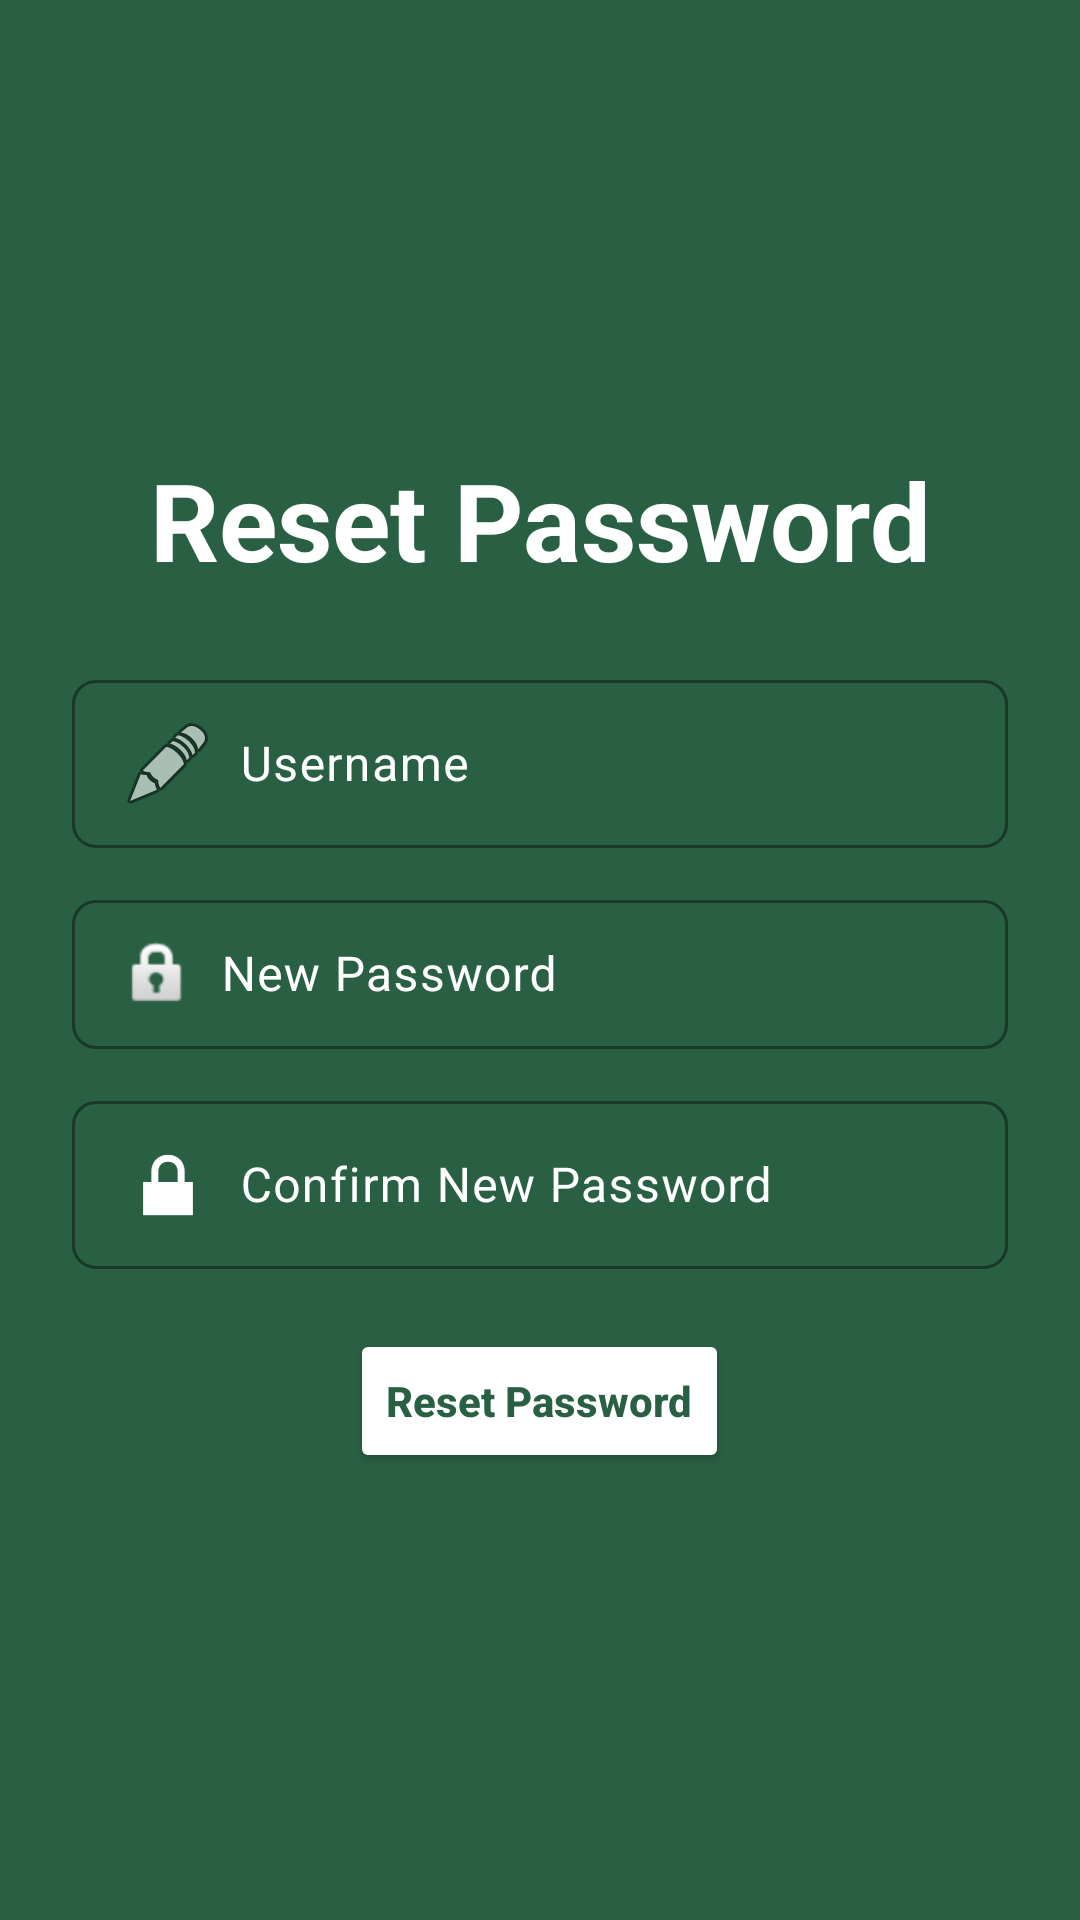

Android layout source for this screen:
<!-- AndroidManifest.xml: application theme Theme.RecipeApp -->
<!-- res/layout/activity_forgot_password.xml -->
<?xml version="1.0" encoding="utf-8"?>
<LinearLayout xmlns:android="http://schemas.android.com/apk/res/android"
    xmlns:app="http://schemas.android.com/apk/res-auto"
    android:layout_width="match_parent"
    android:layout_height="match_parent"
    android:orientation="vertical"
    android:padding="24dp"
    android:gravity="center_vertical"
    android:background="@color/green_primary">

    <TextView
        android:id="@+id/txtLoginLabel"
        android:layout_width="match_parent"
        android:layout_height="wrap_content"
        android:text="Reset Password"
        android:textSize="36sp"
        android:textStyle="bold"
        android:textAlignment="center"
        android:textColor="@android:color/white"
        android:layout_marginBottom="24dp" />

    <com.google.android.material.textfield.TextInputLayout
        android:id="@+id/layoutUsername"
        android:layout_width="match_parent"
        android:layout_height="wrap_content"
        android:layout_marginBottom="12dp"
        app:boxBackgroundMode="outline"
        app:boxStrokeColor="@android:color/white"
        app:hintTextColor="@android:color/white"
        android:textColorHint="@android:color/white"
        app:boxCornerRadiusTopStart="8dp"
        app:boxCornerRadiusTopEnd="8dp"
        app:boxCornerRadiusBottomStart="8dp"
        app:boxCornerRadiusBottomEnd="8dp">

        <com.google.android.material.textfield.TextInputEditText
            android:id="@+id/editUsernameOrEmail"
            android:layout_width="match_parent"
            android:layout_height="wrap_content"
            android:hint="Username"
            android:inputType="textPersonName"
            android:drawableStart="@android:drawable/ic_menu_edit"
            android:drawablePadding="8dp"
            android:imeOptions="actionDone"
            android:padding="12dp"
            android:textColor="@android:color/white"
            android:textColorHint="@android:color/white" />
    </com.google.android.material.textfield.TextInputLayout>

    <com.google.android.material.textfield.TextInputLayout
        android:id="@+id/layoutNewPassword"
        android:layout_width="match_parent"
        android:layout_height="wrap_content"
        android:layout_marginBottom="12dp"
        app:boxBackgroundMode="outline"
        app:boxStrokeColor="@android:color/white"
        app:hintTextColor="@android:color/white"
        android:textColorHint="@android:color/white"
        app:boxCornerRadiusTopStart="8dp"
        app:boxCornerRadiusTopEnd="8dp"
        app:boxCornerRadiusBottomStart="8dp"
        app:boxCornerRadiusBottomEnd="8dp">

        <com.google.android.material.textfield.TextInputEditText
            android:id="@+id/editNewPassword"
            android:layout_width="match_parent"
            android:layout_height="wrap_content"
            android:hint="New Password"
            android:inputType="textPassword"
            android:drawableStart="@android:drawable/ic_lock_idle_lock"
            android:drawablePadding="8dp"
            android:imeOptions="actionDone"
            android:padding="12dp"
            android:textColor="@android:color/white"
            android:textColorHint="@android:color/white" />
    </com.google.android.material.textfield.TextInputLayout>

    <com.google.android.material.textfield.TextInputLayout
        android:id="@+id/layoutConfirmPassword"
        android:layout_width="match_parent"
        android:layout_height="wrap_content"
        app:boxBackgroundMode="outline"
        app:boxStrokeColor="@android:color/white"
        app:hintTextColor="@android:color/white"
        android:textColorHint="@android:color/white"
        app:boxCornerRadiusTopStart="8dp"
        app:boxCornerRadiusTopEnd="8dp"
        app:boxCornerRadiusBottomStart="8dp"
        app:boxCornerRadiusBottomEnd="8dp">

        <com.google.android.material.textfield.TextInputEditText
            android:id="@+id/editConfirmPassword"
            android:layout_width="match_parent"
            android:layout_height="wrap_content"
            android:hint="Confirm New Password"
            android:inputType="textPassword"
            android:drawableStart="@android:drawable/ic_lock_lock"
            android:drawableTint="@android:color/white"
            android:drawablePadding="8dp"
            android:padding="12dp"
            android:textColor="@android:color/white"
            android:textColorHint="@android:color/white" />
    </com.google.android.material.textfield.TextInputLayout>

    <Button
        android:id="@+id/btnResetPassword"
        android:layout_width="wrap_content"
        android:layout_height="wrap_content"
        android:layout_gravity="center_horizontal"
        app:cornerRadius="12dp"
        android:textStyle="bold"
        android:text="Reset Password"
        android:textAllCaps="false"
        android:layout_marginTop="20dp"
        android:backgroundTint="@color/white"
        android:textColor="@color/green_primary"
        android:padding="12dp"
        app:rippleColor="@color/green_lighter"/>
</LinearLayout>
<!-- resources referenced by this layout -->
<resources>
  <color name="green_lighter">#66c285</color>
  <color name="green_primary">#296044</color>
  <color name="white">#FFFFFFFF</color>
  <style name="Theme.RecipeApp" parent="Base.Theme.RecipeApp" />
  <style name="Base.Theme.RecipeApp" parent="Theme.Material3.Light.NoActionBar">
          <item name="android:statusBarColor">@color/green_primary</item>
          <item name="android:windowLightStatusBar">false</item>
      </style>
</resources>
